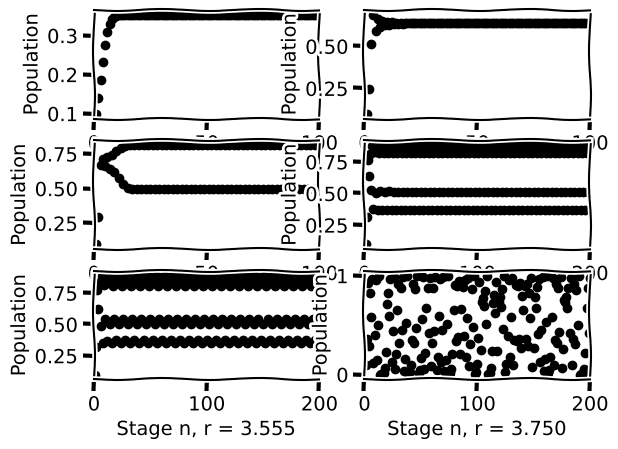

Python code for this plot:
#!/usr/bin/env python3
# -*- coding: utf-8 -*-
"""
ヽ(。_°)ノ 这是第二个剑魔
"""
__date__ = 'March 16, 2016'
__author__ = 'Nasy'

import matplotlib.pyplot as plt
import numpy as np
plt.xkcd()
t = np.linspace(1, 200, 200)
a = np.zeros(200)


plt.subplot(3, 2, 1)
a[0] = 0.1
r = 1.546
for i in range(199):
    a[i + 1] = r * a[i] * (1 - a[i])
plt.scatter(t, a, c='black')
plt.xlim(0, 100)
plt.xlabel('Stage n, r = 1.546')
plt.ylabel('Population')

plt.subplot(3, 2, 2)
a[0] = 0.1
r = 2.750
for i in range(199):
    a[i + 1] = r * a[i] * (1 - a[i])
plt.scatter(t, a, c='black')
plt.xlim(0, 100)
plt.xlabel('Stage n, r = 2.750')
plt.ylabel('Population')

plt.subplot(3, 2, 3)
a[0] = 0.1
r = 3.250
for i in range(199):
    a[i + 1] = r * a[i] * (1 - a[i])
plt.scatter(t, a, c='black')
plt.xlim(0, 100)
plt.xlabel('Stage n, r = 3.250')
plt.ylabel('Population')

plt.subplot(3, 2, 4)
a[0] = 0.1
r = 3.525
for i in range(199):
    a[i + 1] = r * a[i] * (1 - a[i])
plt.scatter(t, a, c='black')
plt.xlim(0, 200)
plt.xlabel('Stage n, r = 3.525')
plt.ylabel('Population')

plt.subplot(3, 2, 5)
a[0] = 0.1
r = 3.555
for i in range(199):
    a[i + 1] = r * a[i] * (1 - a[i])
plt.scatter(t, a, c='black')
plt.xlim(0, 200)
plt.xlabel('Stage n, r = 3.555')
plt.ylabel('Population')

plt.subplot(3, 2, 6)
a[0] = 0.1
r = 4
for i in range(199):
    a[i + 1] = r * a[i] * (1 - a[i])
plt.scatter(t, a, c='black')
plt.xlim(0, 200)
plt.xlabel('Stage n, r = 3.750')
plt.ylabel('Population')

plt.show()
